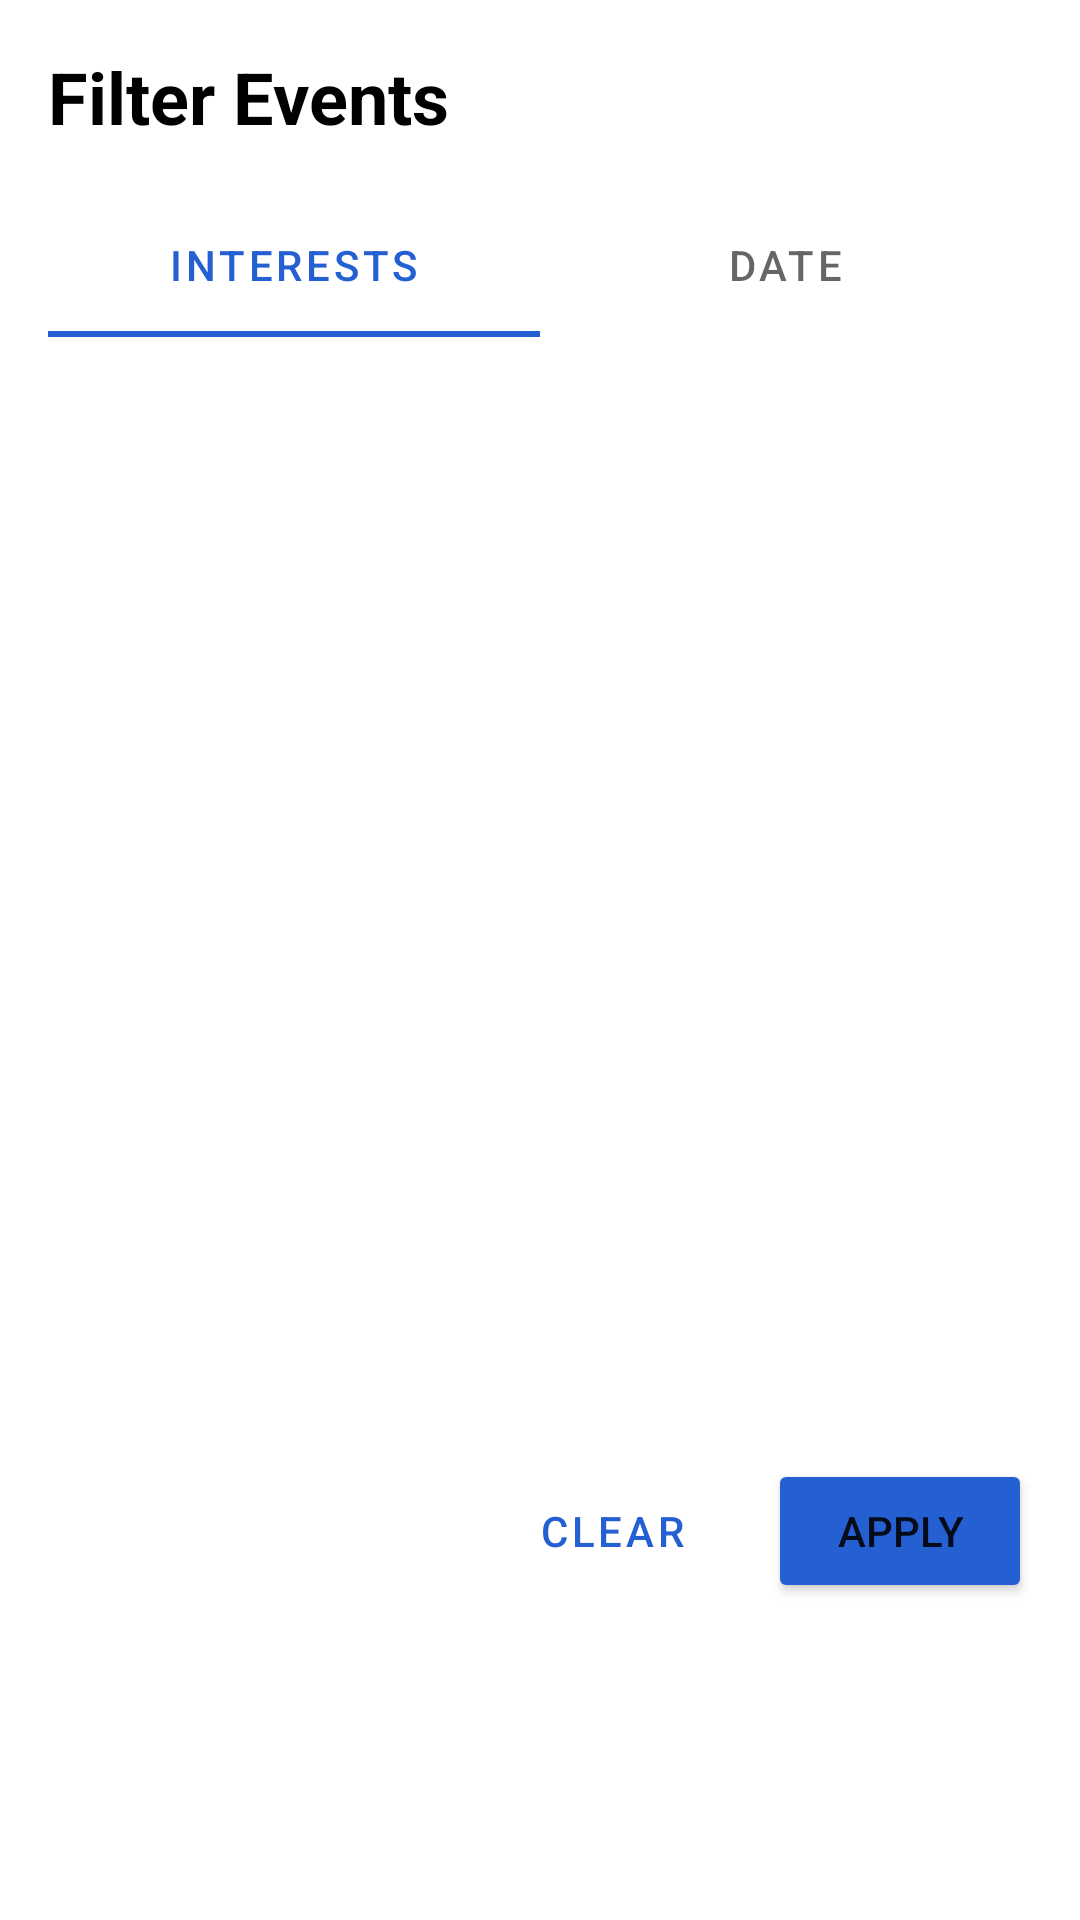

Reconstruct the res/layout file that produces this screen, plus the resources it refers to.
<!-- AndroidManifest.xml: application theme Theme.ELotto -->
<!-- res/layout/dialog_filter_events.xml -->
<?xml version="1.0" encoding="utf-8"?>
<LinearLayout xmlns:android="http://schemas.android.com/apk/res/android"
    xmlns:app="http://schemas.android.com/apk/res-auto"
    android:layout_width="match_parent"
    android:layout_height="wrap_content"
    android:orientation="vertical"
    android:padding="16dp">
    

    <TextView
        android:layout_width="match_parent"
        android:layout_height="wrap_content"
        android:text="Filter Events"
        android:textSize="24sp"
        android:textStyle="bold"
        android:textColor="@color/black"
        android:layout_marginBottom="16dp" />


    <com.google.android.material.tabs.TabLayout
        android:id="@+id/filterTabLayout"
        android:layout_width="match_parent"
        android:layout_height="wrap_content"
        app:tabMode="fixed"
        app:tabGravity="fill"
        android:background="@color/white">

        <com.google.android.material.tabs.TabItem
            android:layout_width="wrap_content"
            android:layout_height="wrap_content"
            android:text="Interests" />

        <com.google.android.material.tabs.TabItem
            android:layout_width="wrap_content"
            android:layout_height="wrap_content"
            android:text="Date" />
    </com.google.android.material.tabs.TabLayout>

    
    <androidx.viewpager2.widget.ViewPager2
        android:id="@+id/filterViewPager"
        android:layout_width="match_parent"
        android:layout_height="350dp"
        android:layout_marginTop="8dp" />


    <LinearLayout
        android:layout_width="match_parent"
        android:layout_height="wrap_content"
        android:orientation="horizontal"
        android:layout_marginTop="16dp"
        android:gravity="end">

        <Button
            android:id="@+id/clearFiltersButton"
            android:layout_width="wrap_content"
            android:layout_height="wrap_content"
            android:text="Clear"
            android:textColor="@color/main_icon_blue"
            style="?attr/materialButtonOutlinedStyle"
            android:layout_marginEnd="8dp" />

        <Button
            android:id="@+id/applyFiltersButton"
            android:layout_width="wrap_content"
            android:layout_height="wrap_content"
            android:text="Apply"
            android:backgroundTint="@color/main_icon_blue" />
    </LinearLayout>

</LinearLayout>
<!-- resources referenced by this layout -->
<resources>
  <color name="black">#FF000000</color>
  <color name="main_icon_blue">#2460d1</color>
  <color name="white">#FFFFFFFF</color>
  <style name="Theme.ELotto" parent="Theme.MaterialComponents.DayNight.NoActionBar">
          
          <item name="colorPrimary">@color/main_icon_blue</item>
          <item name="colorPrimaryVariant">@color/main_icon_blue</item>
          <item name="colorOnPrimary">@color/white</item>
  
          
          <item name="colorSecondary">@color/main_icon_blue</item>
          <item name="colorSecondaryVariant">@color/main_icon_blue</item>
          <item name="colorOnSecondary">@color/white</item>
  
          
          <item name="android:statusBarColor">@color/white</item>
          <item name="android:windowLightStatusBar">true</item>
  
          
  
      </style>
</resources>
